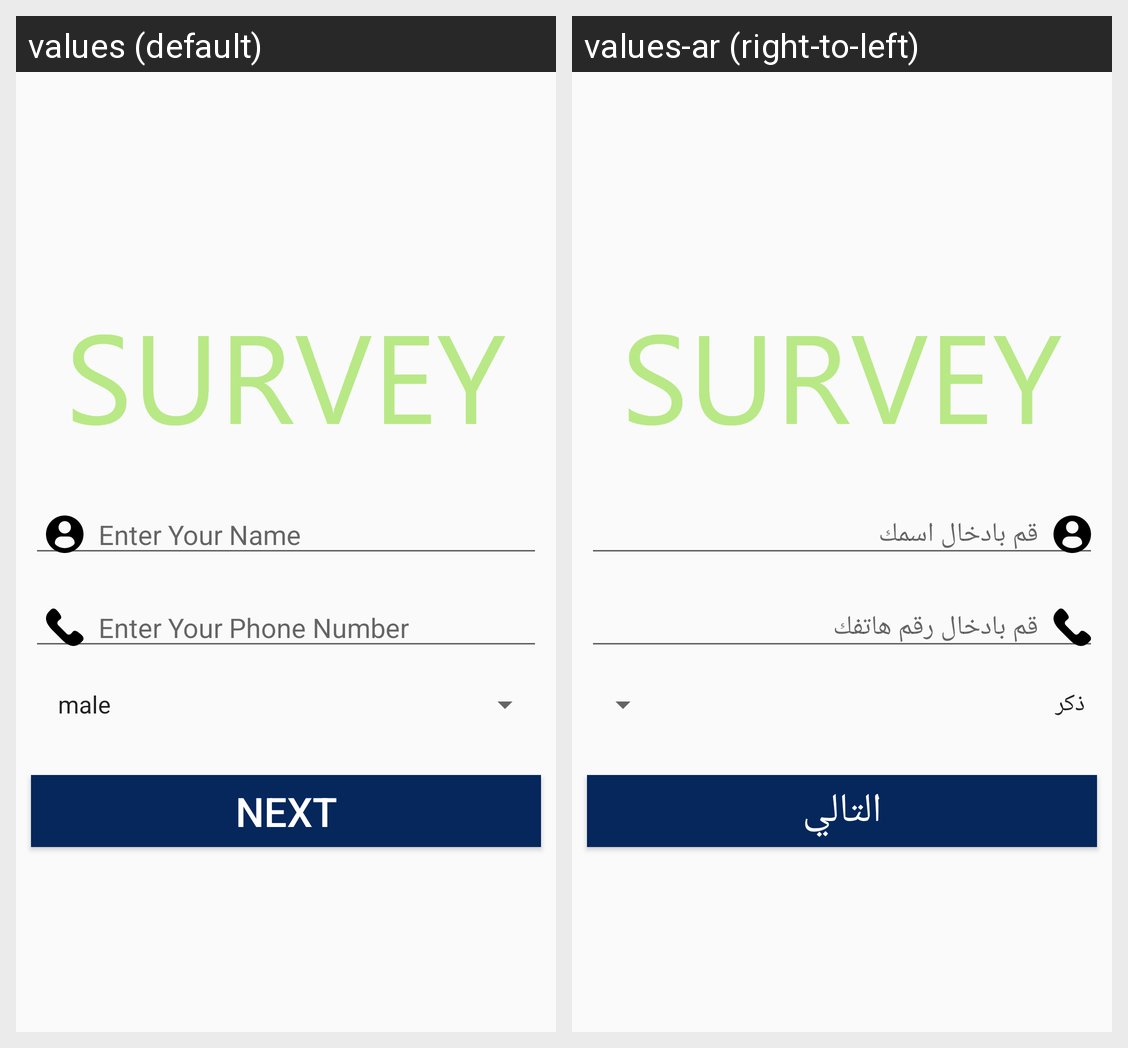

For this localized Android screen grid, give each drawn string resource with its value in every locale shown.
Android screen res/layout/activity_signin.xml rendered under 2 locales, left to right: values (default), values-ar (right-to-left). Device: Nexus 5 (rendered at 1080×1920; each locale shown at half size, 540×960, under a caption strip naming it); theme AppTheme.
Strings drawn on this screen, with the default value and each locale's value (text and hints the layout hard-codes, and strings that could not be matched under every locale, appear in the picture but are not listed):

enter_your_name
  values: Enter Your Name
  values-ar: قم بادخال اسمك

enter_your_phone_number
  values: Enter Your Phone Number
  values-ar: قم بادخال رقم هاتفك

next_button_in_signin_activity
  values: Next
  values-ar: التالي
